Run: headless pygame with SDL's dummy video driver; simulated clock (each Clock.tick advances the game by its frame time, no real sleeping); random seed 0; keys injected as events and as key.get_pressed() state; no mouse input.
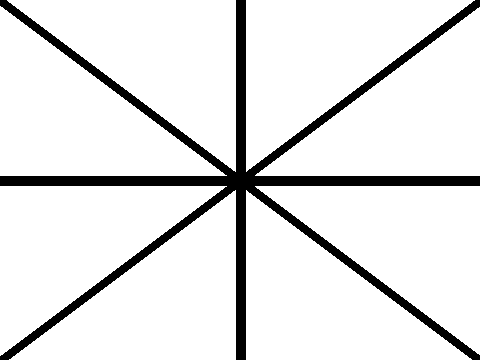
Frame 1 of 4 · flips 1–60 · no input
Frame 2 of 4 · flips 61–180 · tapped SPACE, RETURN · held RIGHT (→), D · screen unchanged from frame 1, image omitted
Frame 3 of 4 · flips 181–300 · held DOWN (↓), S · screen unchanged from frame 2, image omitted
Frame 4 of 4 · flips 301–420 · held LEFT (←), A, UP (↑), W · screen unchanged from frame 3, image omitted

The pygame program that drew these frames:

# 선 그리기

import pygame

pygame.init()

screen = pygame.display.set_mode((480, 360))

pygame.display.set_caption("선 그리기!")

running = True

def runGame() :
    global running
    
    while running :
        for event in pygame.event.get() :
            if event.type == pygame.QUIT :
                running = False

        screen.fill((255, 255, 255))
        
        pygame.draw.line(screen, (0, 0, 0), (240,0), (240, 360), 10)
        pygame.draw.line(screen, (0, 0, 0), (0, 180), (480, 180), 10)
        pygame.draw.line(screen, (0, 0, 0), (0,0), (480, 360), 10)
        pygame.draw.line(screen, (0, 0, 0), (0, 360), (480, 0), 10)
        
        pygame.display.update()

    pygame.quit()

runGame()


# for문으로 선 그리기

import pygame

pygame.init()

screen = pygame.display.set_mode((480, 360))

pygame.display.set_caption("for문으로 선 그리기!")

running = True

def runGame() :
    global running
    
    while running :
        for event in pygame.event.get() :
            if event.type == pygame.QUIT :
                running = False

        screen.fill((255, 255, 255))

        for i in range(0, 480, 30) :
            pygame.draw.line(screen, (0, 0, 0), (i, 0), (i, 360))

        for i in range(0, 360, 30) :
            pygame.draw.line(screen, (0, 0, 0), (0, i), (480, i))
            
        pygame.display.update()

    pygame.quit()

runGame()


# 원 그리기

import pygame

pygame.init()

screen = pygame.display.set_mode((480, 360))

pygame.display.set_caption("원 그리기!")

x = screen.get_size()[0]//2
y = screen.get_size()[1]//2

running = True

def runGame() :
    global running, x, y
    
    while running :
        for event in pygame.event.get() :
            if event.type == pygame.QUIT :
                running = False

        screen.fill((255, 255, 255))

        pygame.draw.line(screen, (0, 0, 0), (x, 0), (x, 360))
        pygame.draw.line(screen, (0, 0, 0), (0, y), (480, y))

        pygame.draw.circle(screen, (255, 0, 0), (x, y),  50, 5)
        
        pygame.display.update()

    pygame.quit()

runGame()


# 사각형 그리기1

import pygame

pygame.init()

screen = pygame.display.set_mode((480, 360))

pygame.display.set_caption("사각형 그리기1!")

x = screen.get_size()[0]//2
y = screen.get_size()[1]//2

running = True

def runGame() :
    global running, x, y
    
    while running :
        for event in pygame.event.get() :
            if event.type == pygame.QUIT :
                running = False

        screen.fill((255, 255, 255))

        pygame.draw.line(screen, (0, 0, 0), (x, 0), (x, 360))
        pygame.draw.line(screen, (0, 0, 0), (0, y), (480, y))

        pygame.draw.rect(screen, (0, 255, 0), (x, y, 100, 50))
        
        pygame.display.update()

    pygame.quit()

runGame()


# 사각형 그리기2

import pygame

pygame.init()

screen = pygame.display.set_mode((480, 360))

pygame.display.set_caption("사각형 그리기2!")

x = screen.get_size()[0]//2
y = screen.get_size()[1]//2

running = True

def runGame() :
    global running, x, y
    
    while running :
        for event in pygame.event.get() :
            if event.type == pygame.QUIT :
                running = False

        screen.fill((255, 255, 255))

        pygame.draw.line(screen, (0, 0, 0), (x, 0), (x, 360))
        pygame.draw.line(screen, (0, 0, 0), (0, y), (480, y))

        pygame.draw.rect(screen, (0, 255, 0), (x-50, y-25, 100, 50), 5)
        pygame.draw.rect(screen, (0, 255, 0), (x, y, 100, 50), 5)
        
        pygame.display.update()

    pygame.quit()

runGame()


# 타원 그리기1

import pygame

pygame.init()

screen = pygame.display.set_mode((480, 360))

pygame.display.set_caption("타원 그리기1!")

x = screen.get_size()[0]//2
y = screen.get_size()[1]//2

running = True

def runGame() :
    global running, x, y
    
    while running :
        for event in pygame.event.get() :
            if event.type == pygame.QUIT :
                running = False

        screen.fill((255, 255, 255))

        pygame.draw.line(screen, (0, 0, 0), (x, 0), (x, 360))
        pygame.draw.line(screen, (0, 0, 0), (0, y), (480, y))

        pygame.draw.ellipse(screen, (0, 0, 255), (x, y, 100, 50))
        
        pygame.display.update()

    pygame.quit()

runGame()


# 타원 그리기2

import pygame

pygame.init()

screen = pygame.display.set_mode((480, 360))

pygame.display.set_caption("타원 그리기2!")

x = screen.get_size()[0]//2
y = screen.get_size()[1]//2

running = True

def runGame() :
    global running, x, y
    
    while running :
        for event in pygame.event.get() :
            if event.type == pygame.QUIT :
                running = False

        screen.fill((255, 255, 255))

        pygame.draw.line(screen, (0, 0, 0), (x, 0), (x, 360))
        pygame.draw.line(screen, (0, 0, 0), (0, y), (480, y))

        pygame.draw.ellipse(screen, (0, 0, 255), (x-50, y-25, 100, 50), 5)
        pygame.draw.ellipse(screen, (0, 0, 255), (x, y, 100, 50), 5)
        
        pygame.display.update()

    pygame.quit()

runGame()


# 다각형 그리기

import pygame

pygame.init()

screen = pygame.display.set_mode((480, 360))

pygame.display.set_caption("다각형 그리기!")

x = screen.get_size()[0]//2
y = screen.get_size()[1]//2

running = True

def runGame() :
    global running, x, y
    
    while running :
        for event in pygame.event.get() :
            if event.type == pygame.QUIT :
                running = False

        screen.fill((255, 255, 255))

        pygame.draw.line(screen, (0, 0, 0), (x, 0), (x, 360))
        pygame.draw.line(screen, (0, 0, 0), (0, y), (480, y))

        pygame.draw.polygon(screen, (255, 255, 0), ((0, 0), (80, 200), (160, 260), (400, 20)), 5)
                            
        pygame.display.update()

    pygame.quit()

runGame()
